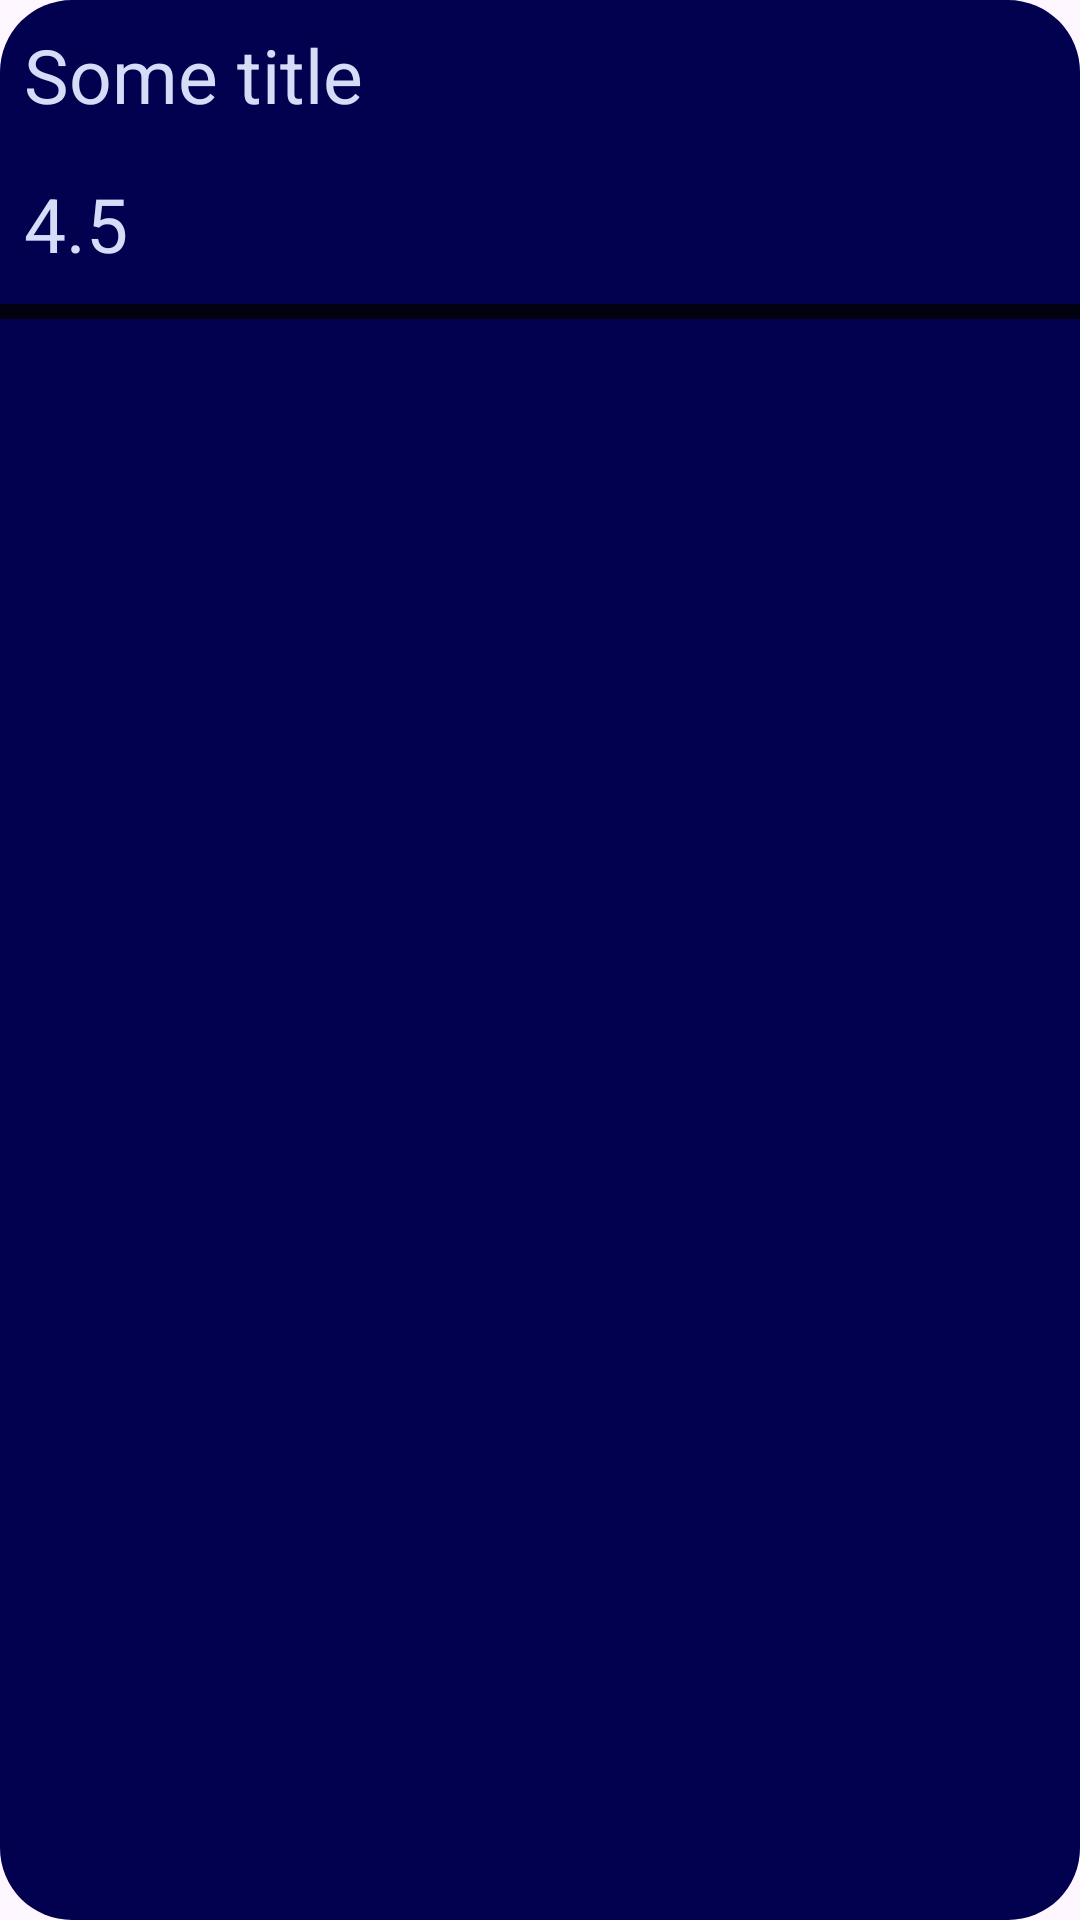

Here is an Android app screen rendered from its layout file. Give the layout XML and the strings, colors and styles it references.
<!-- AndroidManifest.xml: application theme Theme.TeachersAssistant -->
<!-- res/layout/recycler_view_element_grade.xml -->
<?xml version="1.0" encoding="utf-8"?>

<LinearLayout xmlns:android="http://schemas.android.com/apk/res/android"
    android:layout_width="match_parent"
    android:layout_height="wrap_content"
    android:orientation="vertical"
    android:background="@drawable/element_rounded_dark_background">

    <TextView
        android:id="@+id/grade_title_text_view"
        android:layout_width="match_parent"
        android:layout_height="wrap_content"
        android:text="Some title"
        android:textSize="25sp"
        android:layout_margin="3dp"
        android:padding="5dp"
        android:textColor="@color/my_very_light_blue" />

    <TextView
        android:id="@+id/grade_text_view"
        android:layout_width="wrap_content"
        android:layout_height="wrap_content"
        android:text="4.5"
        android:textSize="25sp"
        android:layout_marginTop="3dp"
        android:layout_marginStart="3dp"
        android:layout_marginBottom="5dp"
        android:padding="5dp"
        android:textColor="@color/my_very_light_blue" />

    <View
        android:layout_width="match_parent"
        android:layout_height="5dp"
        android:background="@color/my_dark" />

</LinearLayout>
<!-- resources referenced by this layout -->
<resources>
  <color name="my_dark">#01010F</color>
  <color name="my_very_light_blue">#D6DBF8</color>
  <!-- drawable element_rounded_dark_background (drawable) -->
  <?xml version="1.0" encoding="utf-8"?>
  
  <shape xmlns:android="http://schemas.android.com/apk/res/android">
      <solid android:color="@color/my_dark_blue" /> 
      <corners android:radius="24dp" /> 
  </shape>
  <style name="Theme.TeachersAssistant" parent="Base.Theme.TeachersAssistant" />
  <color name="my_dark_blue">#01014F</color>
  <style name="Base.Theme.TeachersAssistant" parent="Theme.Material3.DayNight.NoActionBar">
          
          
      </style>
</resources>
